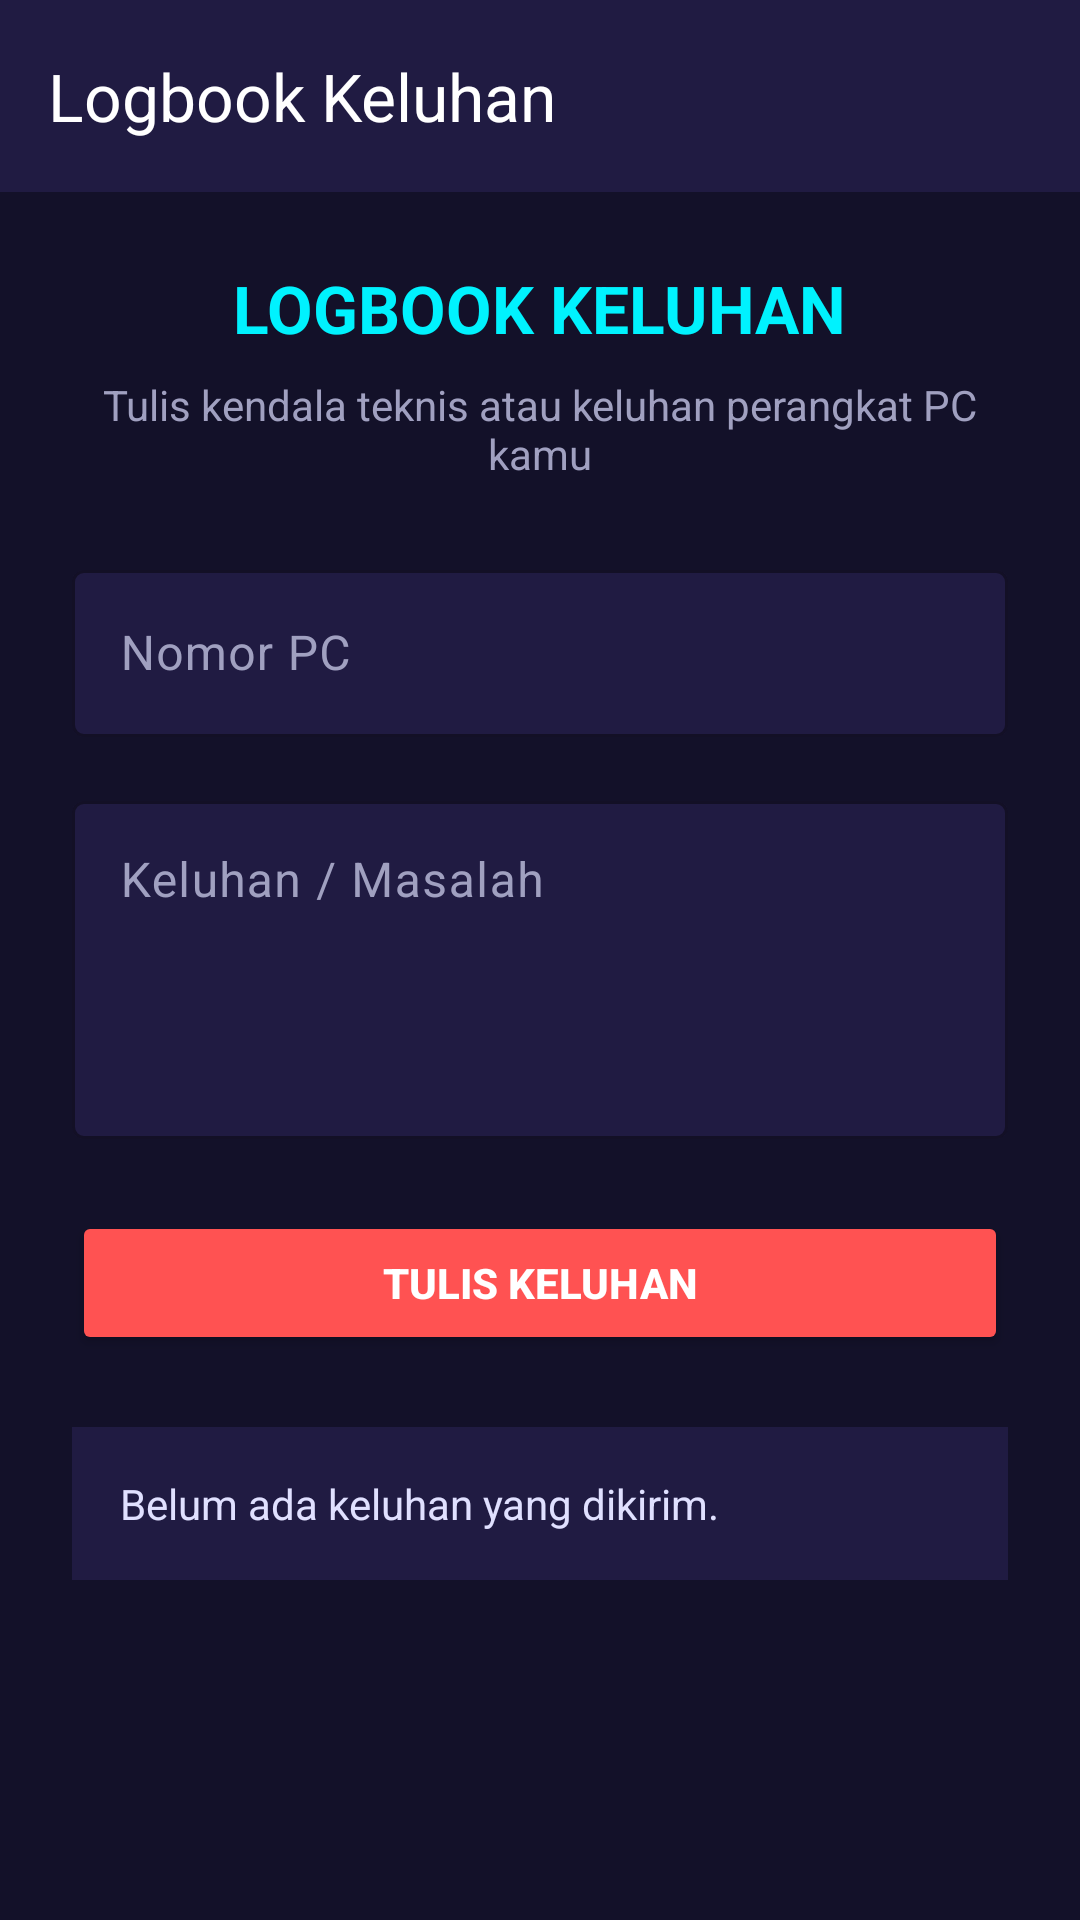

This screen was rendered from an Android layout file. Write that file and the resources it references.
<!-- AndroidManifest.xml: application theme Theme.Sjrpringles -->
<!-- res/layout/fragment_log.xml -->
<?xml version="1.0" encoding="utf-8"?>
<androidx.coordinatorlayout.widget.CoordinatorLayout
    xmlns:android="http://schemas.android.com/apk/res/android"
    xmlns:app="http://schemas.android.com/apk/res-auto"
    android:layout_width="match_parent"
    android:layout_height="match_parent"
    android:background="#131129">

    <com.google.android.material.appbar.AppBarLayout
        android:id="@+id/appBar"
        android:layout_width="match_parent"
        android:layout_height="wrap_content"
        android:theme="@style/ThemeOverlay.MaterialComponents.Dark.ActionBar">

        <androidx.appcompat.widget.Toolbar
            android:id="@+id/toolbar"
            android:layout_width="match_parent"
            android:layout_height="?attr/actionBarSize"
            android:background="#201B42"
            app:title="Logbook Keluhan"
            app:titleTextColor="@android:color/white"
            app:layout_scrollFlags="scroll|enterAlways" />

    </com.google.android.material.appbar.AppBarLayout>

    <androidx.core.widget.NestedScrollView
        android:layout_width="match_parent"
        android:layout_height="match_parent"
        android:padding="24dp"
        app:layout_behavior="@string/appbar_scrolling_view_behavior">

        <LinearLayout
            android:layout_width="match_parent"
            android:layout_height="wrap_content"
            android:gravity="center_horizontal"
            android:orientation="vertical">

            <TextView
                android:layout_width="wrap_content"
                android:layout_height="wrap_content"
                android:text="LOGBOOK KELUHAN"
                android:textColor="#00F2FE"
                android:textSize="22sp"
                android:textStyle="bold" />

            <TextView
                android:layout_width="wrap_content"
                android:layout_height="wrap_content"
                android:layout_marginTop="8dp"
                android:gravity="center"
                android:text="Tulis kendala teknis atau keluhan perangkat PC kamu"
                android:textColor="#A0A0C0"
                android:textSize="14sp" />

            <com.google.android.material.textfield.TextInputLayout
                android:layout_width="match_parent"
                android:layout_height="wrap_content"
                android:layout_marginTop="24dp"
                android:hint="Nomor PC"
                android:textColorHint="#A0A0C0"
                app:boxBackgroundColor="#201B42"
                app:boxStrokeColor="#00F2FE"
                app:hintTextColor="#00F2FE">

                <com.google.android.material.textfield.TextInputEditText
                    android:id="@+id/etNomorPC"
                    android:layout_width="match_parent"
                    android:layout_height="wrap_content"
                    android:importantForAutofill="no"
                    android:inputType="number"
                    android:textColor="@android:color/white" />
            </com.google.android.material.textfield.TextInputLayout>

            <com.google.android.material.textfield.TextInputLayout
                android:layout_width="match_parent"
                android:layout_height="wrap_content"
                android:layout_marginTop="16dp"
                android:hint="Keluhan / Masalah"
                android:textColorHint="#A0A0C0"
                app:boxBackgroundColor="#201B42"
                app:boxStrokeColor="#00F2FE"
                app:hintTextColor="#00F2FE">

                <com.google.android.material.textfield.TextInputEditText
                    android:id="@+id/etKeluhan"
                    android:layout_width="match_parent"
                    android:layout_height="wrap_content"
                    android:gravity="top"
                    android:importantForAutofill="no"
                    android:inputType="textMultiLine"
                    android:lines="4"
                    android:textColor="@android:color/white" />
            </com.google.android.material.textfield.TextInputLayout>

            <Button
                android:id="@+id/btnKirimKeluhan"
                android:layout_width="match_parent"
                android:layout_height="wrap_content"
                android:layout_marginTop="24dp"
                android:backgroundTint="#FF5252"
                android:text="TULIS KELUHAN"
                android:textColor="#FFFFFF"
                android:textStyle="bold" />

            
            <TextView
                android:id="@+id/tvRiwayatKeluhan"
                android:layout_width="match_parent"
                android:layout_height="wrap_content"
                android:layout_marginTop="24dp"
                android:background="#201B42"
                android:padding="16dp"
                android:text="Belum ada keluhan yang dikirim."
                android:textColor="#E0E0FF"
                android:textSize="14sp" />

        </LinearLayout>
    </androidx.core.widget.NestedScrollView>

</androidx.coordinatorlayout.widget.CoordinatorLayout>
<!-- resources referenced by this layout -->
<resources>
  <style name="Theme.Sjrpringles" parent="Theme.Material3.DayNight.NoActionBar">
          
          <item name="colorPrimary">#2563EB</item>
          <item name="colorOnPrimary">#FFFFFF</item>
          <item name="android:statusBarColor">#0B0E1B</item>
      </style>
</resources>
